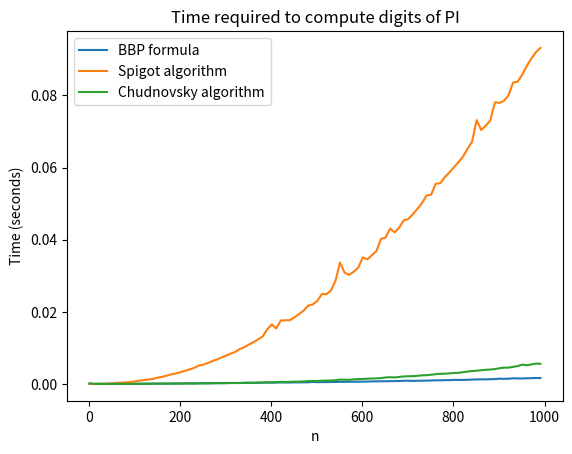

This figure's Python source:
import time
from matplotlib import pyplot as plt
from math import factorial, sqrt
from decimal import Decimal, getcontext

# BBP Algorithm to compute nth digit of PI
def calc_bbp(n):
    pi_approx = 0
    # Iteratively compute each term of the series
    for k in range(n):
        pi_approx += (1/16**k) * ((4/(8*k+1)) - (2/(8*k+4)) - (1/(8*k+5)) - (1/(8*k+6)))
    return int(pi_approx * 16) % 16

# Spigot Algorithm to compute nth digit of PI
def calc_spigot(n):
    pi_digits = [2]
    # Iteratively compute each digit of PI
    for i in range(1, n+1):
        carry_over = 0
        # Adjust each digit in place and carry over the remainder
        for j in reversed(range(len(pi_digits))):
            val = 10 * pi_digits[j] + carry_over
            pi_digits[j] = val // (2*i - 1)
            carry_over = val % (2*i - 1)
        # Handle any remaining carry
        while carry_over > 0:
            pi_digits.insert(0, carry_over % 10)
            carry_over //= 10
    return pi_digits[-1]

# Chudnovsky Algorithm to compute nth digit of PI
def calc_chudnovsky(n):
    getcontext().prec = n+1
    k_val = n // 14
    chud_sum = Decimal(0)
    # Iteratively compute each term of the series
    for i in range(k_val+1):
        numer = (-1)**i * factorial(6*i) * (13591409 + 545140134*i)
        denom = factorial(3*i) * factorial(i)**3 * 640320**(3*i)
        chud_sum += Decimal(numer) / Decimal(denom)
    chud_sum *= Decimal(12)
    result = Decimal(sqrt(10005)) * chud_sum
    return int(result * 10**n) // 10 % 10

# Array of n-values for which we compute PI's digits
n_values = list(range(1, 1001, 10))
bbp_times = []
spigot_times = []
chudnovsky_times = []

# Time the execution of each algorithm for each n
for n in n_values:
    start_t = time.time()
    calc_bbp(n)
    bbp_times.append(time.time() - start_t)

    start_t = time.time()
    calc_spigot(n)
    spigot_times.append(time.time() - start_t)

    start_t = time.time()
    calc_chudnovsky(n)
    chudnovsky_times.append(time.time() - start_t)

# Plot the time taken by each algorithm
plt.plot(n_values, bbp_times, label='BBP formula')
plt.plot(n_values, spigot_times, label='Spigot algorithm')
plt.plot(n_values, chudnovsky_times, label='Chudnovsky algorithm')
plt.xlabel('n')
plt.ylabel('Time (seconds)')
plt.title('Time required to compute digits of PI')
plt.legend()
plt.show()
